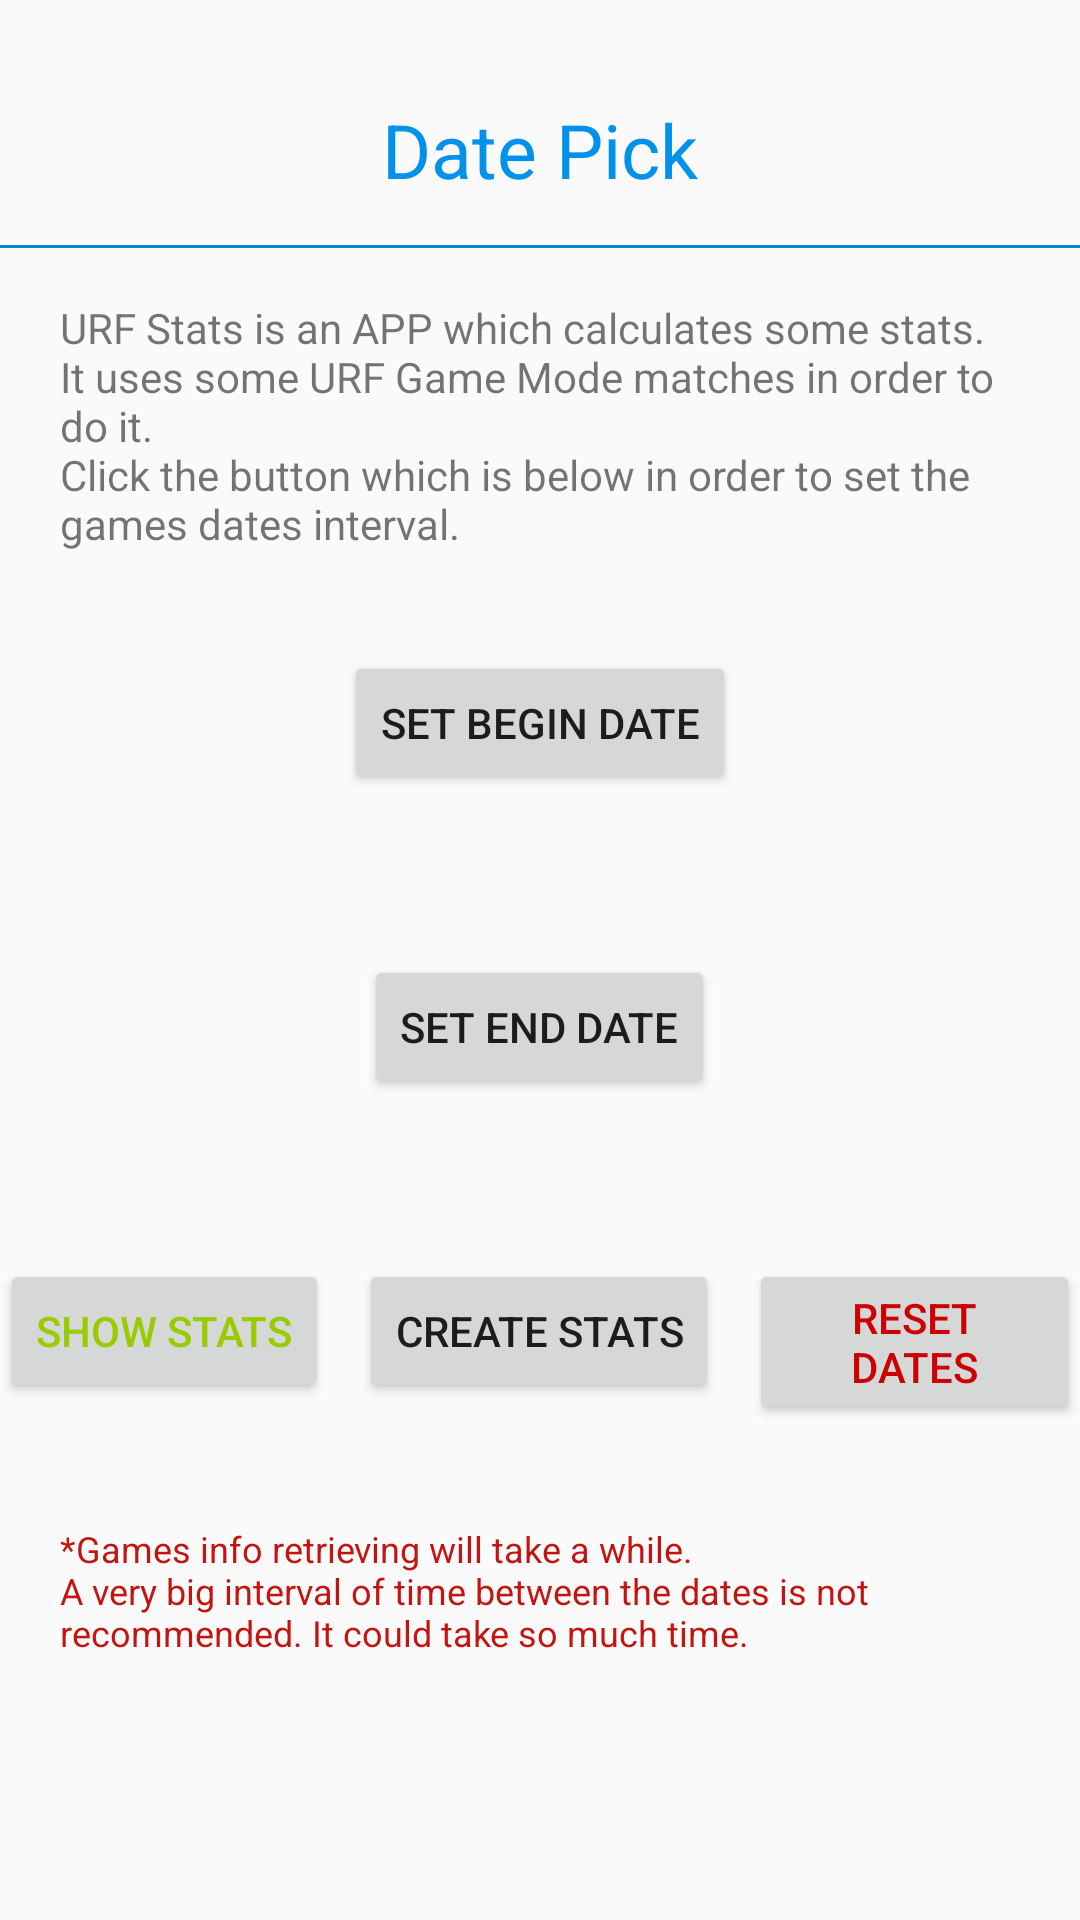

The Android layout XML behind this screen, and the referenced resources:
<!-- AndroidManifest.xml: application theme AppTheme -->
<!-- res/layout/mainactivity_fragment.xml -->
<RelativeLayout
    xmlns:android="http://schemas.android.com/apk/res/android"
    xmlns:tools="http://schemas.android.com/tools"
    android:layout_width="match_parent"
    android:layout_height="match_parent"
    tools:context="com.urfstats.clgx.Android.MainActivityFragment">

    <TextView
        android:layout_width="wrap_content"
        android:layout_height="wrap_content"
        android:text="Date Pick"
        android:textSize="25sp"
        android:textColor="@color/material_light_blue_A700"
        android:id="@+id/mainfragmentcontainer"
        android:layout_alignParentTop="true"
        android:layout_centerHorizontal="true"
        android:layout_marginTop="33dp" />

    <View
        android:layout_below="@+id/mainfragmentcontainer"
        android:layout_marginTop="15dp"
        android:layout_width="fill_parent"
        android:layout_height="1dp"
        android:background="@color/colorPrimaryDark"/>

    <ScrollView
        android:layout_width="match_parent"
        android:layout_height="match_parent"
        android:layout_centerHorizontal="true"
        android:layout_below="@+id/mainfragmentcontainer"
        android:layout_marginTop="33dp">

        <RelativeLayout
            xmlns:android="http://schemas.android.com/apk/res/android"
            xmlns:tools="http://schemas.android.com/tools"
            android:layout_width="match_parent"
            android:layout_height="wrap_content"
            tools:context="com.urfstats.clgx.Android.MainActivityFragment">

            <TextView
                android:layout_width="wrap_content"
                android:layout_height="wrap_content"
                android:text="@string/appDescription"
                android:id="@+id/appExplanation"
                android:layout_centerHorizontal="true"
                android:layout_marginLeft="20dp"
                android:layout_marginStart="20dp"
                android:layout_marginRight="20dp"
                android:layout_marginEnd="20dp"/>

            <Button
                android:layout_width="wrap_content"
                android:layout_height="wrap_content"
                android:text="Set Begin Date"
                android:id="@+id/datePickerButton1"
                android:layout_below="@+id/appExplanation"
                android:layout_centerHorizontal="true"
                android:layout_marginTop="33dp" />

            <TextView
                android:layout_width="wrap_content"
                android:layout_height="wrap_content"
                android:textSize="15sp"
                android:id="@+id/date1String"
                android:layout_below="@+id/datePickerButton1"
                android:layout_centerHorizontal="true"/>

            <Button
                android:layout_width="wrap_content"
                android:layout_height="wrap_content"
                android:text="Set End Date"
                android:id="@+id/datePickerButton2"
                android:layout_below="@+id/date1String"
                android:layout_centerHorizontal="true"
                android:layout_marginTop="33dp" />

            <TextView
                android:layout_width="wrap_content"
                android:layout_height="wrap_content"
                android:textSize="15sp"
                android:id="@+id/date2String"
                android:layout_below="@+id/datePickerButton2"
                android:layout_centerHorizontal="true"/>

            <RelativeLayout
                android:layout_width="wrap_content"
                android:layout_height="wrap_content"
                android:layout_below="@+id/date2String"
                android:layout_centerHorizontal="true"
                android:id="@+id/centerButtonsRelativeLayout"
                android:layout_marginTop="33dp">

                <Button
                    android:layout_width="wrap_content"
                    android:layout_height="wrap_content"
                    android:text="Show Stats"
                    android:textColor="@android:color/holo_green_light"
                    android:id="@+id/showOldStatsButton" />

                <Button
                    android:layout_width="wrap_content"
                    android:layout_height="wrap_content"
                    android:text="Create Stats"
                    android:id="@+id/startStatsListActivity"
                    android:layout_toRightOf="@+id/showOldStatsButton"
                    android:layout_toEndOf="@+id/showOldStatsButton"
                    android:layout_marginLeft="10dp"
                    android:layout_marginStart="10dp" />

                <Button
                    android:layout_width="wrap_content"
                    android:layout_height="wrap_content"
                    android:text="Reset Dates"
                    android:textColor="@android:color/holo_red_dark"
                    android:id="@+id/resetDatesButton"
                    android:layout_toRightOf="@+id/startStatsListActivity"
                    android:layout_toEndOf="@+id/startStatsListActivity"
                    android:layout_marginLeft="10dp"
                    android:layout_marginStart="10dp"/>

            </RelativeLayout>

            <TextView
                android:layout_width="wrap_content"
                android:layout_height="wrap_content"
                android:text="@string/datesAdvice"
                android:textSize="12sp"
                android:textColor="@color/red_800"
                android:id="@+id/appAdvice"
                android:layout_below="@+id/centerButtonsRelativeLayout"
                android:layout_centerHorizontal="true"
                android:layout_marginTop="33dp"
                android:layout_marginLeft="20dp"
                android:layout_marginStart="20dp"
                android:layout_marginRight="20dp"
                android:layout_marginEnd="20dp"
                android:layout_marginBottom="8dp"/>

        </RelativeLayout>

    </ScrollView>

</RelativeLayout>
<!-- resources referenced by this layout -->
<resources>
  <color name="colorPrimaryDark">@color/material_light_blue_700</color>
  <color name="material_light_blue_A700">#0091ea</color>
  <color name="red_800">#c41411</color>
  <string name="appDescription">URF Stats is an APP which calculates some stats.\nIt uses some URF Game Mode matches in order to do it.\nClick the button which is below in order to set the games dates interval.</string>
  <string name="datesAdvice">*Games info retrieving will take a while.\nA very big interval of time between the dates is not recommended. It could take so much time.</string>
  <style name="AppTheme" parent="AppTheme.Base" />
  <color name="material_light_blue_700">#0288d1</color>
  <style name="AppTheme.Base" parent="Theme.AppCompat.Light.NoActionBar">
          <item name="android:windowActionBarOverlay">true</item>
          
  
          
          <item name="colorPrimary">@color/material_light_blue_500</item>
  
          
          <item name="colorPrimaryDark">@color/material_light_blue_700</item>
  
          
          <item name="colorAccent">@color/material_light_blue_900</item>
  
          
      </style>
  <color name="material_light_blue_500">#03a9f4</color>
  <color name="material_light_blue_900">#01579b</color>
</resources>
